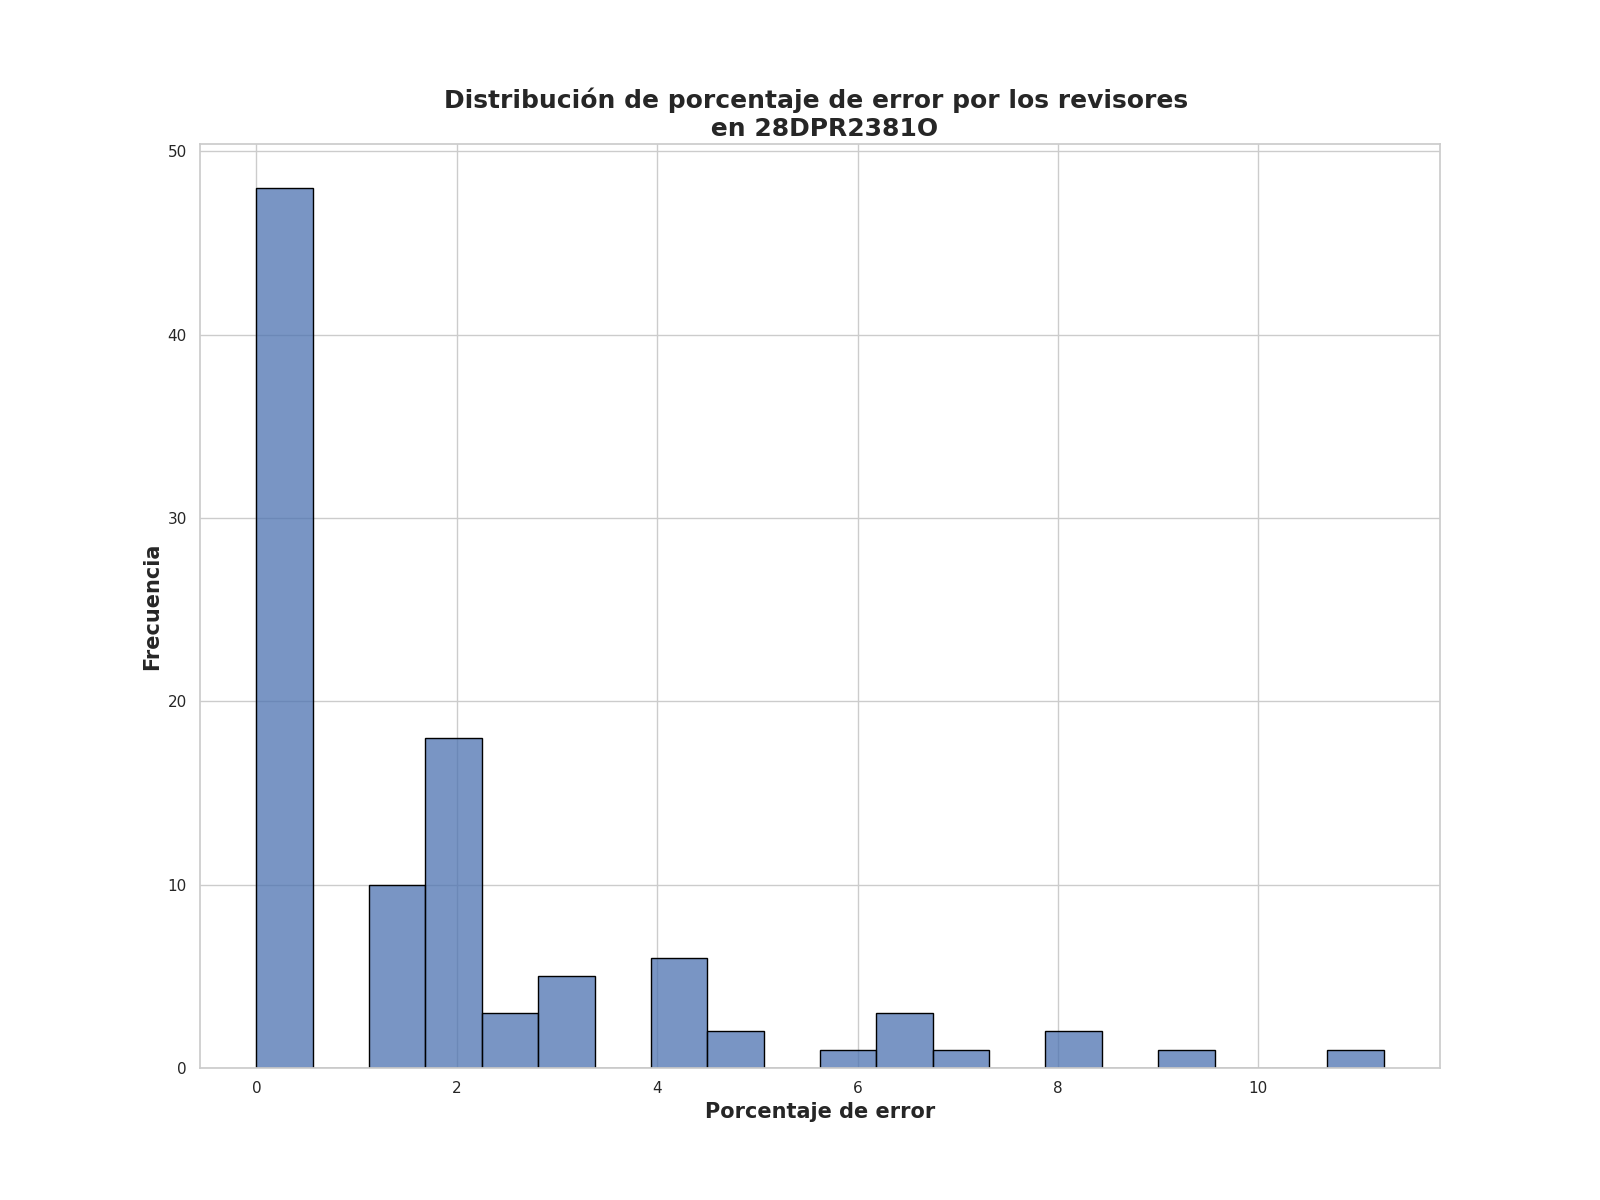

Source data for this figure (header and first rows):
Porcentaje de error de revisores, Frecuencia
0.0, 48
2.0, 18
1.25, 10
4.0, 6
3.25, 5
6.5, 3
2.5, 3
7.25, 1
5.0, 1
8.25, 1
8.0, 1
4.5, 1
5.75, 1
9.5, 1
11.25, 1
